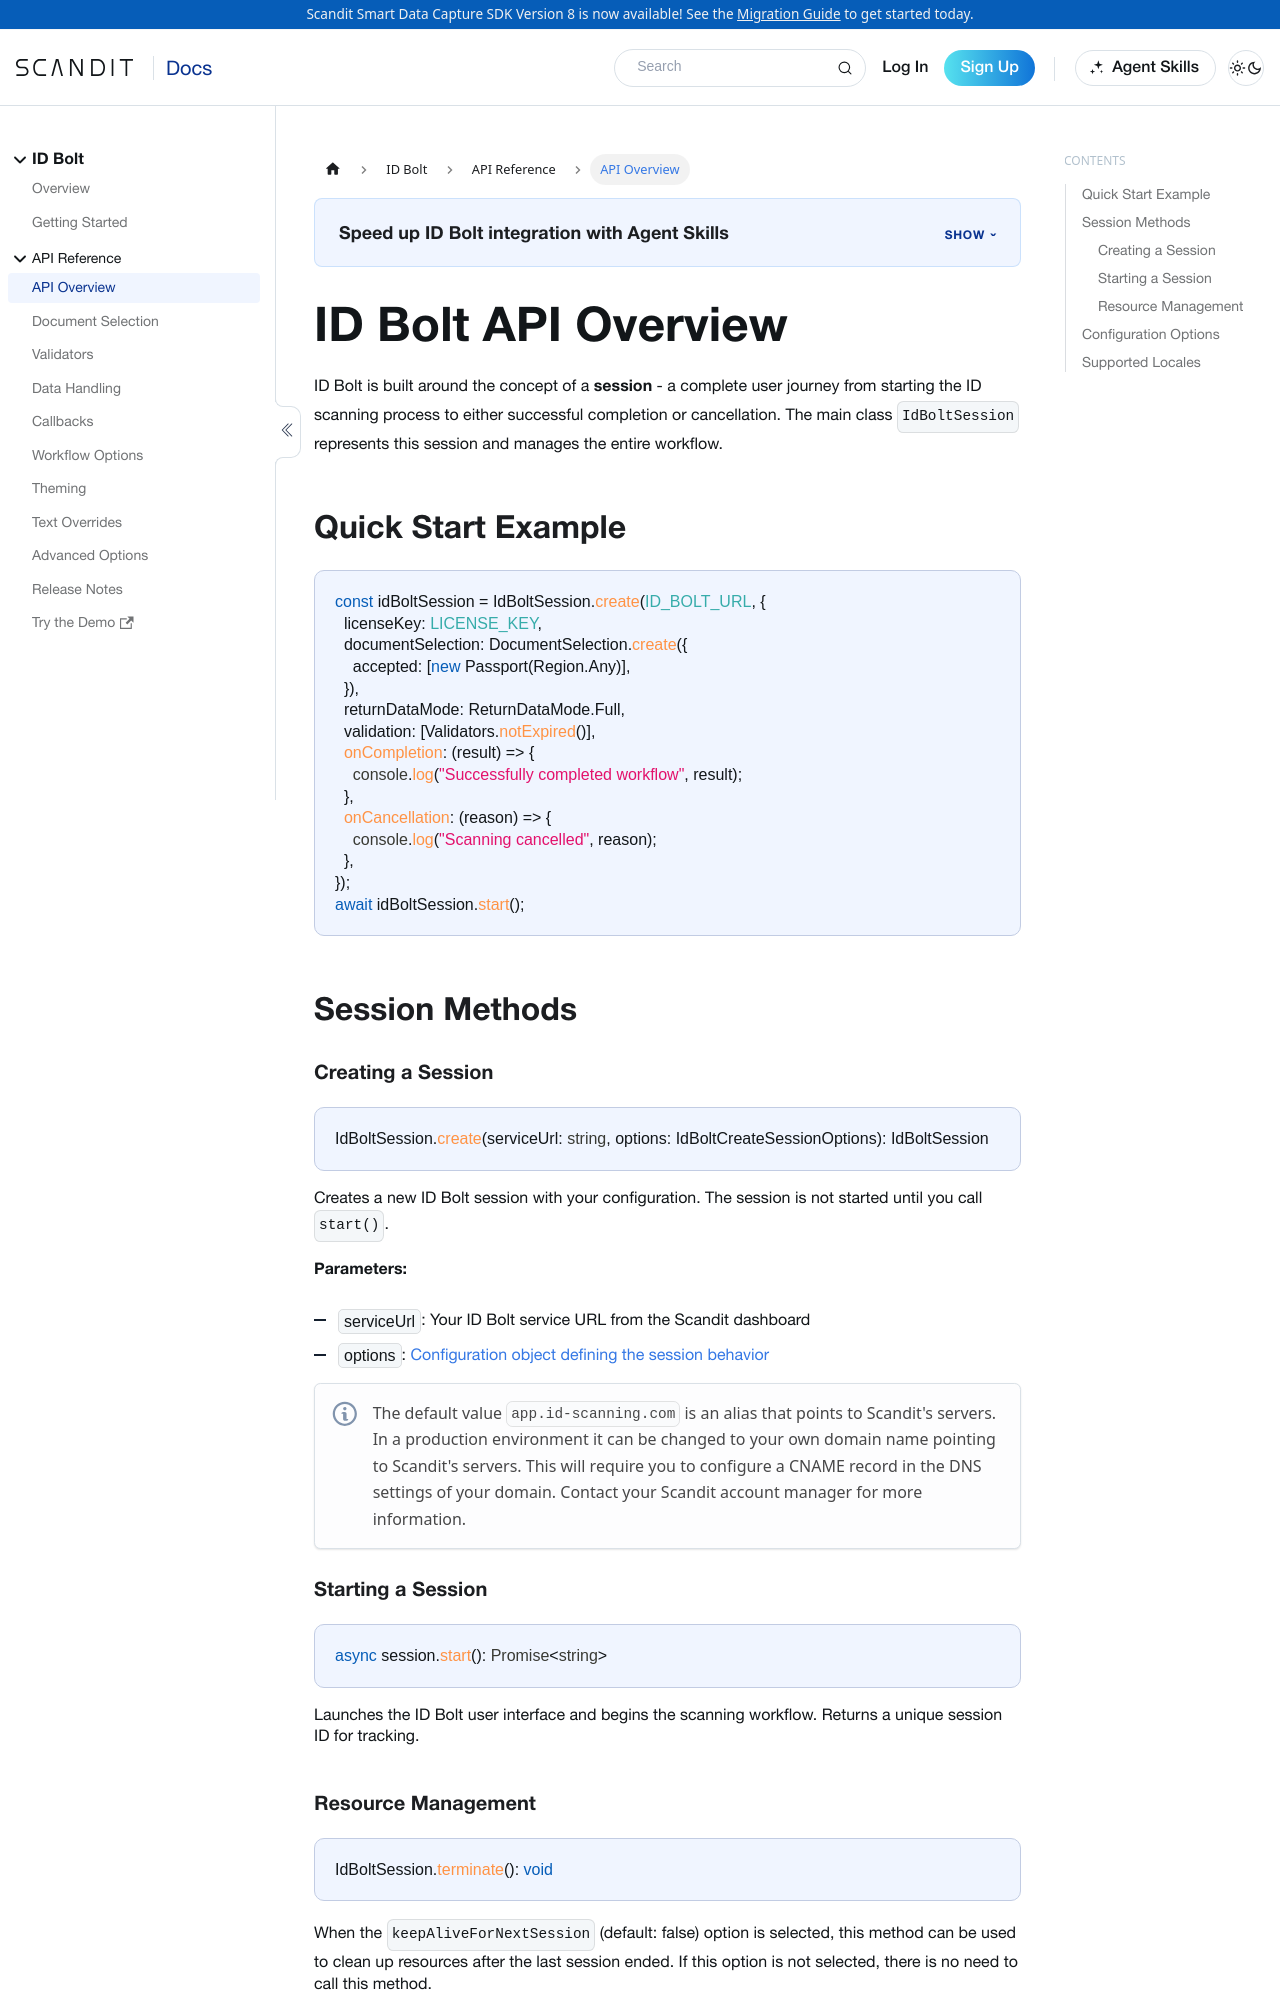

repository: Scandit/data-capture-documentation · page: pr-preview/pr-435/hosted/id-bolt/api-overview/index.html · generator: docusaurus

---
description: "Overview of the ID Bolt API, built around the IdBoltSession class that manages the full ID scanning journey from start to completion."

sidebar_label: "API Overview"
title: "API Overview"
displayed_sidebar: boltSidebar
toc_max_heading_level: 4
framework: hosted
product: id-bolt
keywords:
  - bolt
---

# ID Bolt API Overview

ID Bolt is built around the concept of a **session** - a complete user journey from starting the ID scanning process to either successful completion or cancellation. The main class `IdBoltSession` represents this session and manages the entire workflow.

## Quick Start Example

```ts
const idBoltSession = IdBoltSession.create(ID_BOLT_URL, {
  licenseKey: LICENSE_KEY,
  documentSelection: DocumentSelection.create({
    accepted: [new Passport(Region.Any)],
  }),
  returnDataMode: ReturnDataMode.Full,
  validation: [Validators.notExpired()],
  onCompletion: (result) => {
    console.log("Successfully completed workflow", result);
  },
  onCancellation: (reason) => {
    console.log("Scanning cancelled", reason);
  },
});
await idBoltSession.start();
```

## Session Methods

### Creating a Session

```ts
IdBoltSession.create(serviceUrl: string, options: IdBoltCreateSessionOptions): IdBoltSession
```

Creates a new ID Bolt session with your configuration. The session is not started until you call `start()`.

**Parameters:**

- `serviceUrl`: Your ID Bolt service URL from the Scandit dashboard
- `options`: [Configuration object defining the session behavior](#configuration-options)

:::note
The default value `app.id-scanning.com` is an alias that points to Scandit's servers. In a production environment it can be changed to your own domain name pointing to Scandit's servers. This will require you to configure a CNAME record in the DNS settings of your domain. Contact your Scandit account manager for more information.
:::

### Starting a Session

```ts
async session.start(): Promise<string>
```

Launches the ID Bolt user interface and begins the scanning workflow. Returns a unique session ID for tracking.

### Resource Management

```ts
IdBoltSession.terminate(): void
```

When the `keepAliveForNextSession` (default: false) option is selected, this method can be used to clean up resources after the last session ended. If this option is not selected, there is no need to call this method.
